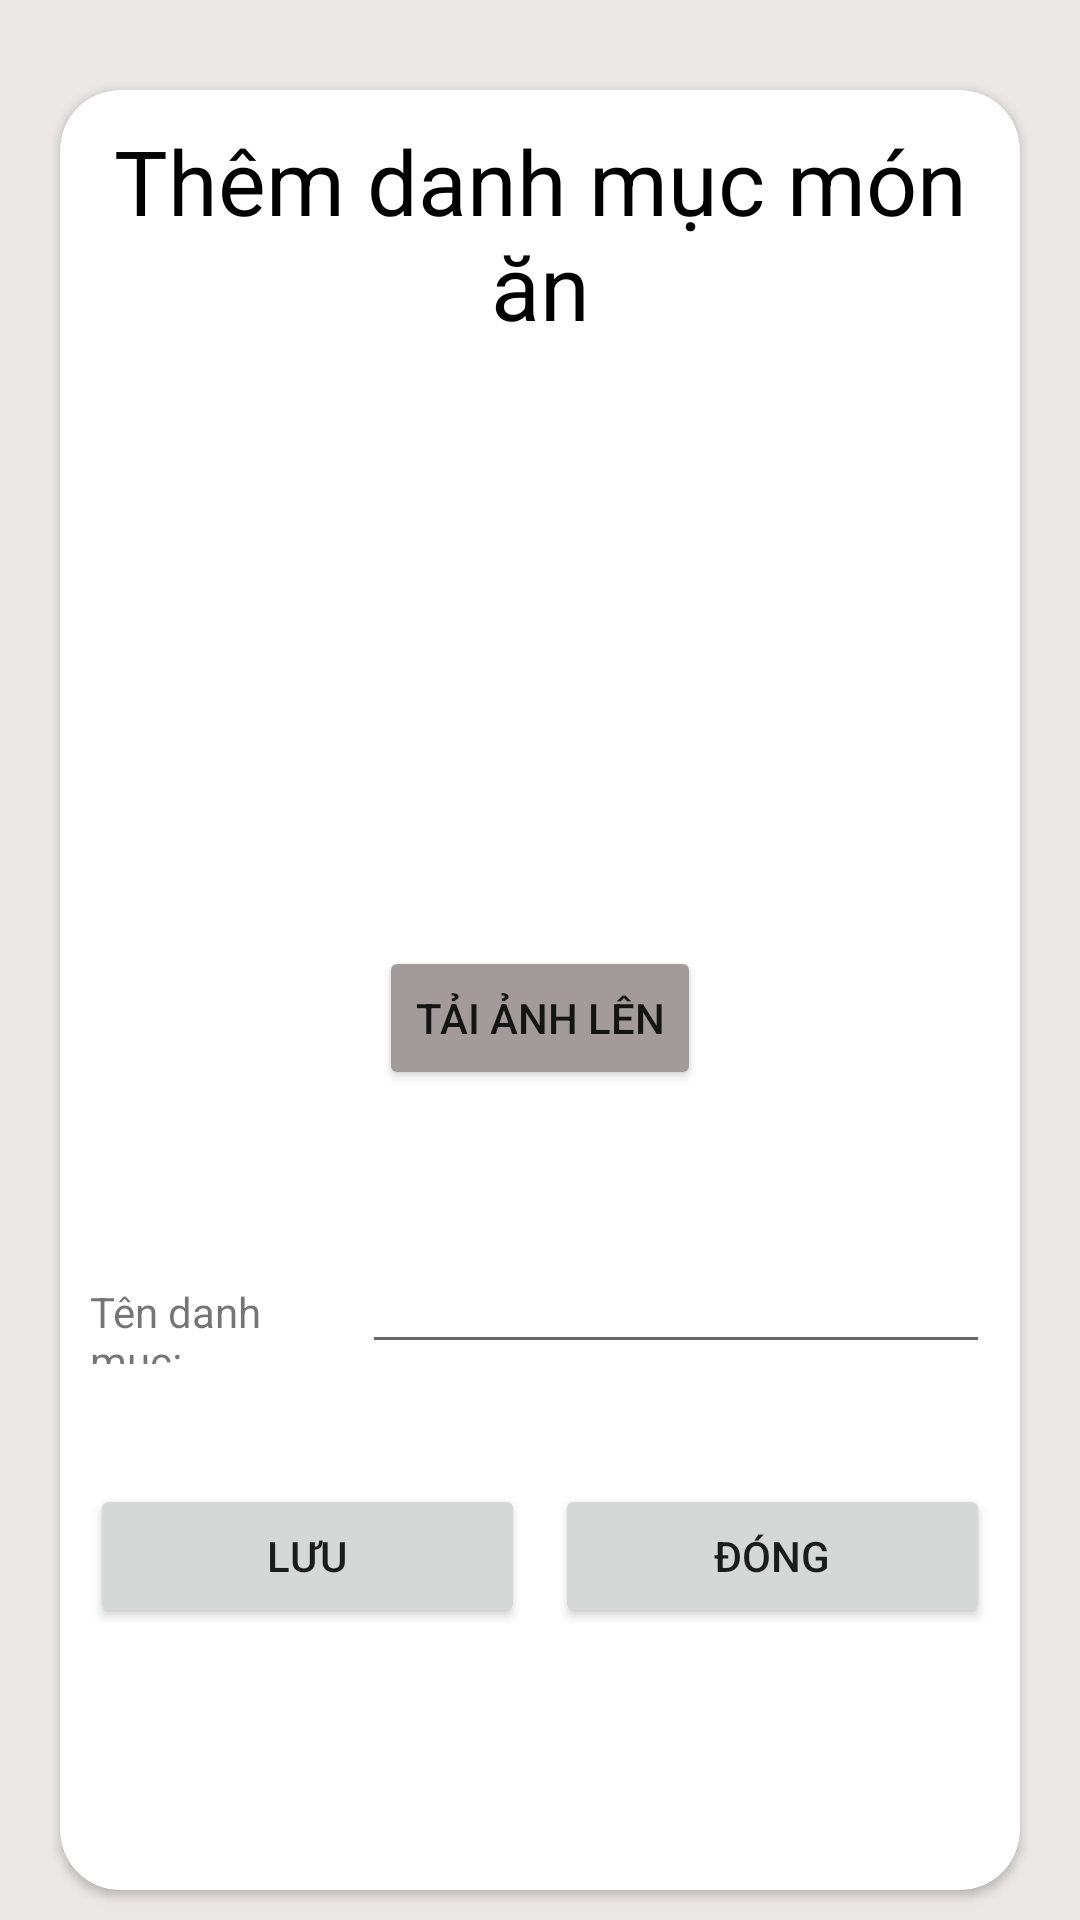

Layout XML and referenced resources for this Android screen:
<!-- AndroidManifest.xml: application theme Theme.MenuManage -->
<!-- res/layout/fragment_insert_category_menu.xml -->
<?xml version="1.0" encoding="utf-8"?>
<FrameLayout xmlns:android="http://schemas.android.com/apk/res/android"
    xmlns:app="http://schemas.android.com/apk/res-auto"
    xmlns:tools="http://schemas.android.com/tools"
    android:layout_width="match_parent"
    android:layout_height="match_parent"
    tools:context=".InsertCategoryMenuFragment"
    >

    

    <RelativeLayout
        android:layout_width="match_parent"
        android:layout_height="match_parent"
        android:background="#ECE8E8"
        android:gravity="center">

        <androidx.cardview.widget.CardView
            android:layout_width="match_parent"
            android:layout_height="match_parent"
            android:layout_marginStart="20dp"
            android:layout_marginTop="30dp"
            android:layout_marginEnd="20dp"
            android:layout_marginBottom="10dp"
            android:backgroundTint="@color/white"
            android:foregroundGravity="center"
            app:cardCornerRadius="20dp">

            <ScrollView
                android:layout_width="match_parent"
                android:layout_height="match_parent">



            <LinearLayout
                android:layout_width="match_parent"
                android:layout_height="match_parent"
                android:gravity="center"
                android:orientation="vertical">

                <TextView
                    android:id="@+id/textView"
                    android:layout_width="match_parent"
                    android:layout_height="wrap_content"
                    android:layout_marginTop="10dp"
                    android:gravity="center"
                    android:text="Thêm danh mục món ăn"
                    android:textColor="@color/black"
                    android:textSize="30dp" />

                <ImageView

                    android:id="@+id/imageView"
                    android:layout_width="200dp"
                    android:layout_height="200dp"
                    android:scaleType="fitCenter"
                    android:src="@drawable/ic_baseline_add_photo_alternate_24" />

                <Button
                    android:id="@+id/btnUploadImage"
                    android:layout_width="wrap_content"
                    android:layout_height="wrap_content"
                    android:layout_marginBottom="30dp"
                    android:backgroundTint="#A39B9B"
                    android:text="tải ảnh lên" />

                <LinearLayout
                    android:layout_width="match_parent"
                    android:layout_height="wrap_content"
                    android:layout_marginStart="10dp"
                    android:layout_marginTop="20dp"
                    android:layout_marginEnd="10dp"
                    android:layout_marginBottom="20dp"
                    android:orientation="horizontal">

                    <TextView

                        android:id="@+id/textView2"
                        android:layout_width="wrap_content"
                        android:layout_height="wrap_content"
                        android:layout_weight="1"
                        android:text="Tên danh mục:" />

                    <EditText
                        android:id="@+id/edtNameCM"
                        android:layout_width="wrap_content"
                        android:layout_height="wrap_content"
                        android:layout_weight="1"
                        android:ems="10"
                        android:inputType="textPersonName"
                        android:text="" />
                </LinearLayout>



                <LinearLayout
                    android:layout_width="match_parent"
                    android:layout_height="wrap_content"
                    android:layout_marginStart="10dp"
                    android:layout_marginTop="20dp"
                    android:layout_marginEnd="10dp"
                    android:layout_marginBottom="20dp"
                    android:orientation="horizontal">

                    <Button
                        android:id="@+id/btnSaveCM"
                        android:layout_width="wrap_content"
                        android:layout_height="wrap_content"
                        android:layout_marginRight="10dp"
                        android:layout_weight="1"
                        android:text="Lưu" />

                    <Button
                        android:id="@+id/btnCloseCM"
                        android:layout_width="wrap_content"
                        android:layout_height="wrap_content"
                        android:layout_weight="1"
                        android:text="Đóng" />
                </LinearLayout>


            </LinearLayout>
            </ScrollView>
        </androidx.cardview.widget.CardView>
    </RelativeLayout>
</FrameLayout>
<!-- resources referenced by this layout -->
<resources>
  <color name="black">#FF000000</color>
  <color name="white">#FFFFFFFF</color>
  <style name="Theme.MenuManage" parent="Theme.MaterialComponents.DayNight.NoActionBar">
          
          <item name="colorPrimary">@color/purple_500</item>
          <item name="colorPrimaryVariant">@color/purple_700</item>
          <item name="colorOnPrimary">@color/white</item>
          
          <item name="colorSecondary">@color/teal_200</item>
          <item name="colorSecondaryVariant">@color/teal_700</item>
          <item name="colorOnSecondary">@color/black</item>
          
          <item name="android:statusBarColor">?attr/colorPrimaryVariant</item>
          
      </style>
  <color name="purple_500">#FF6200EE</color>
  <color name="purple_700">#FF3700B3</color>
  <color name="teal_200">#FF03DAC5</color>
  <color name="teal_700">#FF018786</color>
</resources>
